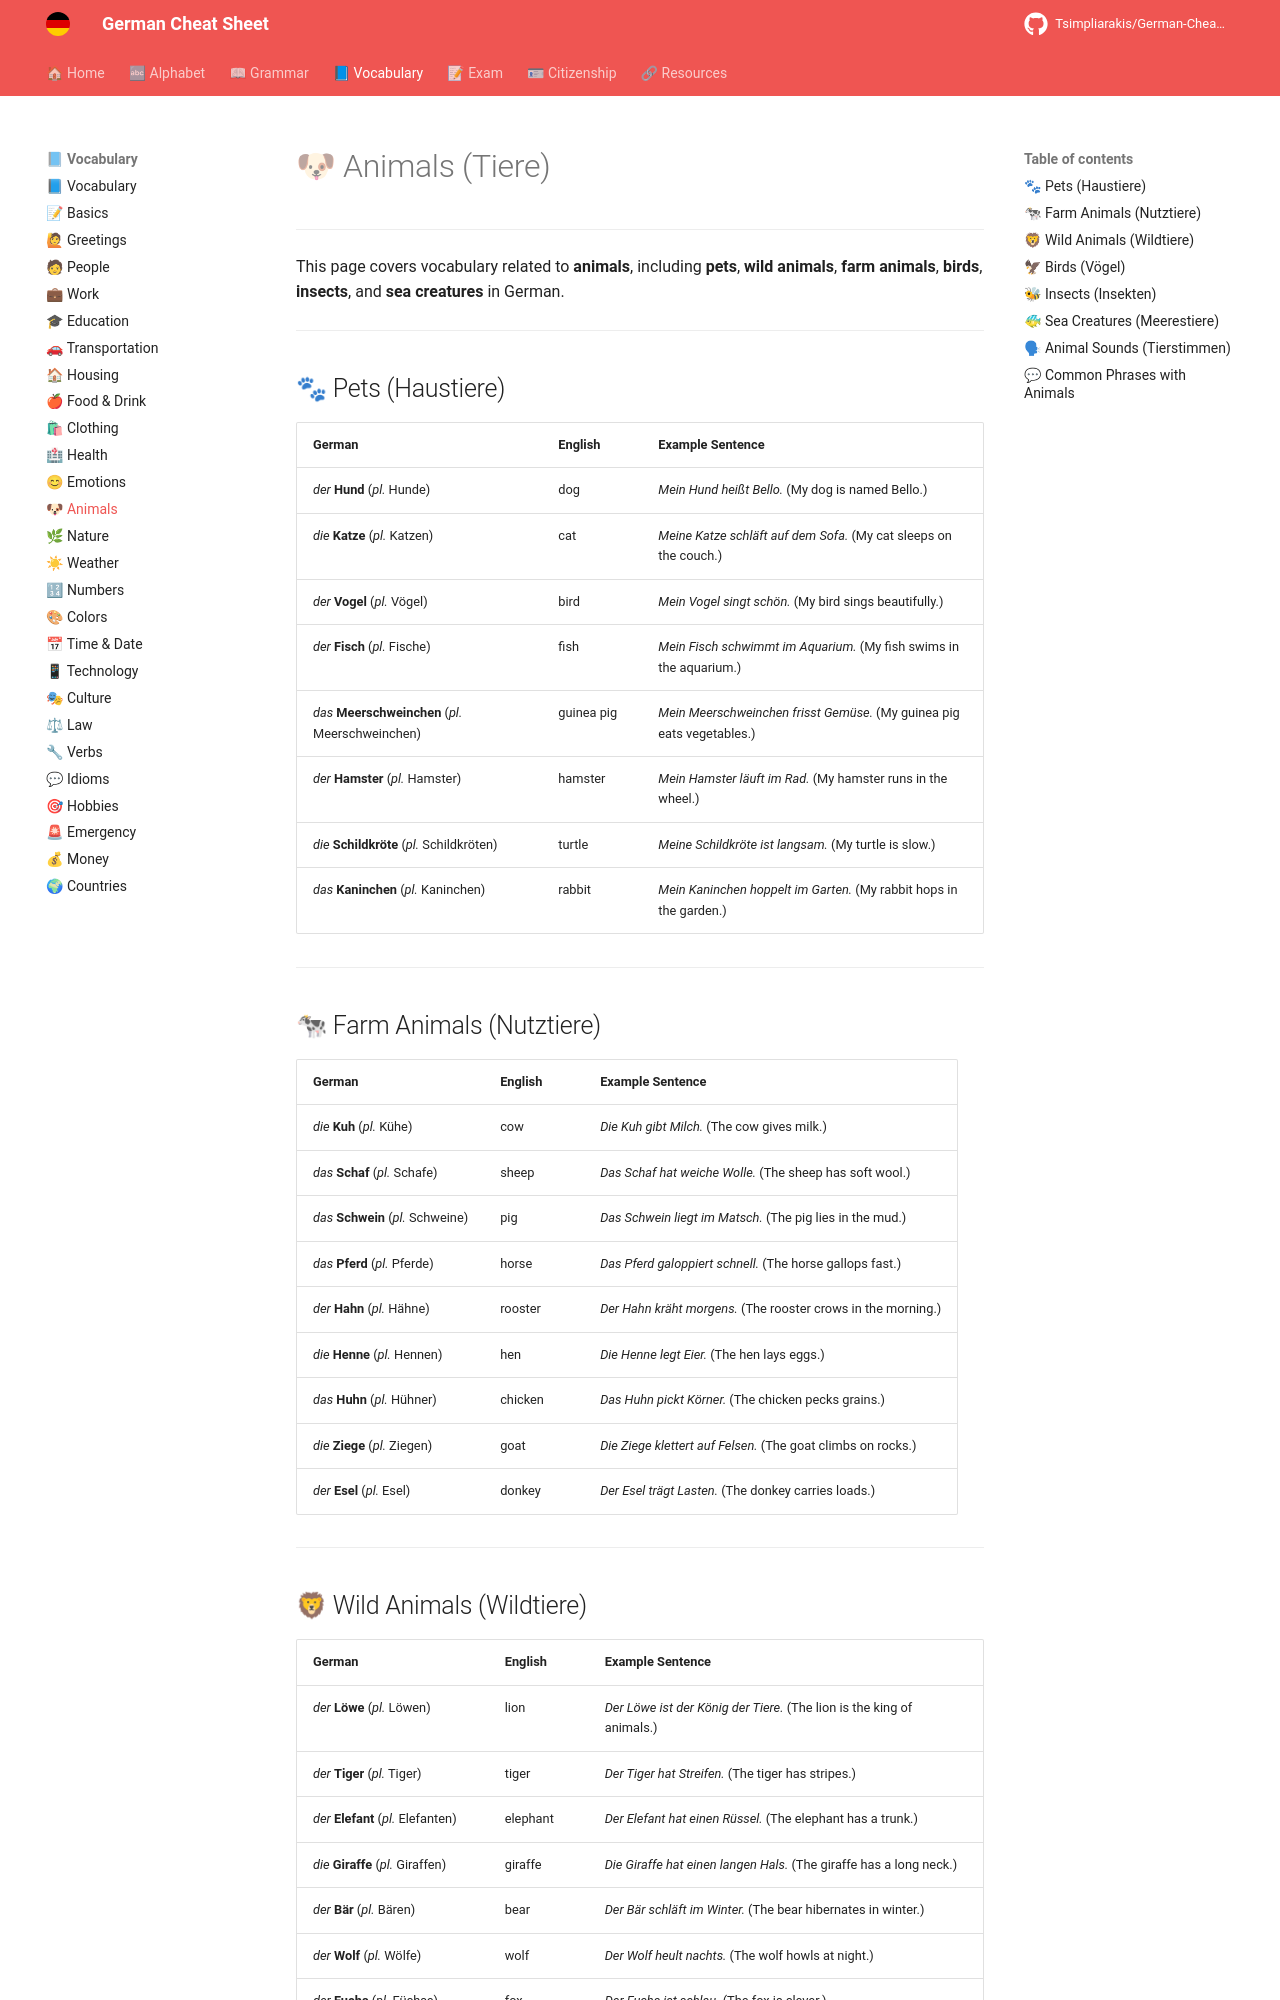

repository: Tsimpliarakis/German-Cheat-Sheet · page: vocabulary/animals/index.html · generator: mkdocs

# 🐶 Animals (Tiere)

---

This page covers vocabulary related to **animals**, including **pets**, **wild animals**, **farm animals**, **birds**, **insects**, and **sea creatures** in German.

---

## 🐾 Pets (Haustiere)

| German                                            | English    | Example Sentence                                                       |
| ------------------------------------------------- | ---------- | ---------------------------------------------------------------------- |
| *der* **Hund** (*pl.* Hunde)                      | dog        | *Mein Hund heißt Bello.* (My dog is named Bello.)                      |
| *die* **Katze** (*pl.* Katzen)                    | cat        | *Meine Katze schläft auf dem Sofa.* (My cat sleeps on the couch.)      |
| *der* **Vogel** (*pl.* Vögel)                     | bird       | *Mein Vogel singt schön.* (My bird sings beautifully.)                 |
| *der* **Fisch** (*pl.* Fische)                    | fish       | *Mein Fisch schwimmt im Aquarium.* (My fish swims in the aquarium.)    |
| *das* **Meerschweinchen** (*pl.* Meerschweinchen) | guinea pig | *Mein Meerschweinchen frisst Gemüse.* (My guinea pig eats vegetables.) |
| *der* **Hamster** (*pl.* Hamster)                 | hamster    | *Mein Hamster läuft im Rad.* (My hamster runs in the wheel.)           |
| *die* **Schildkröte** (*pl.* Schildkröten)        | turtle     | *Meine Schildkröte ist langsam.* (My turtle is slow.)                  |
| *das* **Kaninchen** (*pl.* Kaninchen)             | rabbit     | *Mein Kaninchen hoppelt im Garten.* (My rabbit hops in the garden.)    |

---

## 🐄 Farm Animals (Nutztiere)

| German                             | English | Example Sentence                                              |
| ---------------------------------- | ------- | ------------------------------------------------------------- |
| *die* **Kuh** (*pl.* Kühe)         | cow     | *Die Kuh gibt Milch.* (The cow gives milk.)                   |
| *das* **Schaf** (*pl.* Schafe)     | sheep   | *Das Schaf hat weiche Wolle.* (The sheep has soft wool.)      |
| *das* **Schwein** (*pl.* Schweine) | pig     | *Das Schwein liegt im Matsch.* (The pig lies in the mud.)     |
| *das* **Pferd** (*pl.* Pferde)     | horse   | *Das Pferd galoppiert schnell.* (The horse gallops fast.)     |
| *der* **Hahn** (*pl.* Hähne)       | rooster | *Der Hahn kräht morgens.* (The rooster crows in the morning.) |
| *die* **Henne** (*pl.* Hennen)     | hen     | *Die Henne legt Eier.* (The hen lays eggs.)                   |
| *das* **Huhn** (*pl.* Hühner)      | chicken | *Das Huhn pickt Körner.* (The chicken pecks grains.)          |
| *die* **Ziege** (*pl.* Ziegen)     | goat    | *Die Ziege klettert auf Felsen.* (The goat climbs on rocks.)  |
| *der* **Esel** (*pl.* Esel)        | donkey  | *Der Esel trägt Lasten.* (The donkey carries loads.)          |

---
